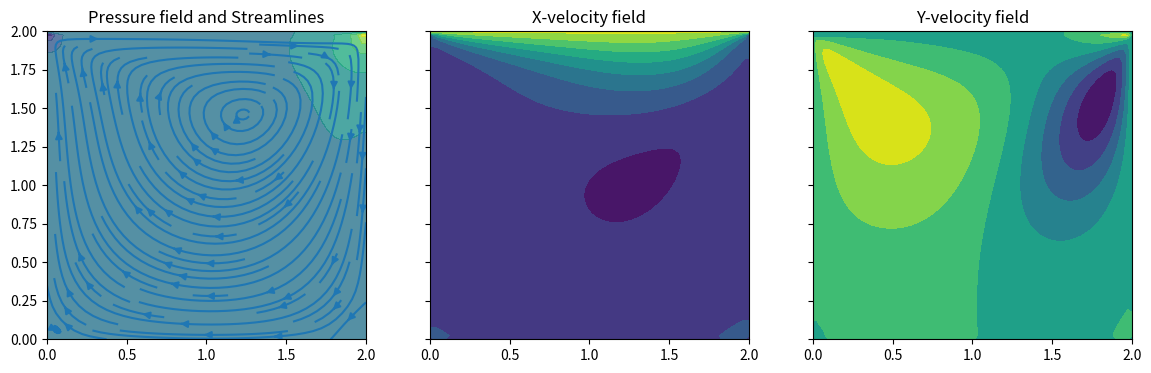
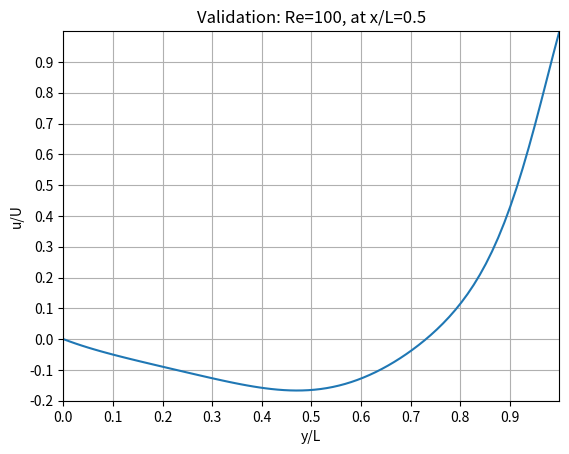

These charts were generated, in order, by the following Python code:
import numpy as np
import matplotlib.pyplot as plt
import matplotlib.cm as cm
from tqdm import tqdm

#########################################################################################################

## Lid-Driven Cavity Flow (momentum-pressure formulation) ##
'''
- Governing Equations (NS equations with no gravity): 
    - ∂u/∂t + u(∂u/∂x) + v(∂u/∂y) = -(1/ρ)(∂P/∂x) + 𝜈(∂²u/∂x² + ∂²u/∂y²)
    - ∂v/∂t + u(∂v/∂x) + v(∂v/∂y) = -(1/ρ)(∂P/∂y) + 𝜈(∂²v/∂x² + ∂²v/∂y²)

- Initial Conditions:
    - u, v, p = 0 everywhere

- Boundary Conditions:
    - u, v = 0  at x=0, y=0, y=2 (walls)
    - u = 1     at y=2 (lid)
    - P = 0     at y=2 (lid)
    - ∂P/∂x = 0 at x=0, x=2
    - ∂P/∂y = 0 at y=0

- Note: Both a velocity and pressure field are required to evolve the coupled momentum (navier stokes) and 
  pressure (poisson) equations. Continuity Equation is implicitly enforced though computation of the pressure field, 
  since its derivation involves the use of incompressible continuity equation (derivation is done through taking the 
  divergence of the momentum equation).
'''
#########################################################################################################

# pressure correction at one time step, formulation enforces continuity at next velocity time step
def pressure_poisson(rho: float, p: np.ndarray, u: np.ndarray, v: np.ndarray, 
                     dx: float, dy: float, dt: float, n_iter: int) -> np.ndarray :
    
    # iterate the pressure poisson equation until convergence at one time step
    for _ in range(n_iter):

        # set pn as old pressure field
        pn = p.copy()

        # update pressure field 
        p[1:-1, 1:-1] = 1 / ( 2*(dx**2 + dy**2) ) * ( 
                        - (rho/dt) * (u[1:-1, 2:] - u[1:-1, :-2]) / (2*dx) *dx**2 * dy**2
                        - (rho/dt) * (v[2:, 1:-1] - v[:-2, 1:-1]) / (2*dy) *dx**2 * dy**2
                        + (pn[1:-1, :-2] + pn[1:-1, 2:])*dy**2 
                        + (pn[:-2, 1:-1] + pn[2:, 1:-1])*dx**2 
                        - rho * (u[1:-1, 2:] - u[1:-1, :-2])**2 * dy**2 / 4
                        - rho * (v[2:, 1:-1] - v[:-2, 1:-1])**2 * dx**2 / 4
                        - rho * (u[2:, 1:-1] - u[:-2, 1:-1])*(v[1:-1, 2:] - v[1:-1, :-2]) * dx * dy / 4
                        )

        # enforce boundary conditions on outer grid layer
        p[:, 0] = p[:, 1]   # dp/dx=0 at x=0
        p[:, -1] = p[:, -2] # dp/dx=0 at x=2
        p[0, :] = p[1, :]   # dp/dy=0 at y=0
        p[-1, :] = 0        # p=0 at y=2

        # note that the B.C.s are applied such that the wall pressure changes based on the adjacent grid values
        # this allows dp/dx and dp/dy to be zero where needed, but allows p to adjust along the walls

    return p

#########################################################################################################

# main function that solves the flow
def cavity_flow(rho: float, nu: float, U: float,
                u: np.ndarray, v: np.ndarray, p: np.ndarray, 
                dx: float, dy: float, dt: float, nt: int, n_iter: int):
    
    # global time advancement loop
    for _ in tqdm(range(nt), desc="Iterating"):

        # set un and vn as previous time step
        un = u.copy()
        vn = v.copy()

        # compute the pressure, corrected to enforce continuity
        p = pressure_poisson(rho, p, u, v, dx, dy, dt, n_iter)

        # update u and v via discretised Navier-Stokes 
        u[1:-1, 1:-1] = un[1:-1, 1:-1] \
                        - dt/dx * un[1:-1, 1:-1] * (un[1:-1, 2:] - un[1:-1, :-2])/2 \
                        - dt/dy * vn[1:-1, 1:-1] * (un[2:, 1:-1] - un[:-2, 1:-1])/2 \
                        - dt/(2*rho*dx) * (p[1:-1, 2:] - p[1:-1, :-2]) \
                        + dt*nu/dx**2 * (un[1:-1, 2:] - 2*un[1:-1, 1:-1] + un[1:-1, :-2]) \
                        + dt*nu/dy**2 * (un[2:, 1:-1] - 2*un[1:-1, 1:-1] + un[:-2, 1:-1])
        
        v[1:-1, 1:-1] = vn[1:-1, 1:-1] \
                        - dt/dx * un[1:-1, 1:-1] * (vn[1:-1, 2:] - vn[1:-1, :-2])/2 \
                        - dt/dy * vn[1:-1, 1:-1] * (vn[2:, 1:-1] - vn[:-2, 1:-1])/2 \
                        - dt/(2*rho*dy) * (p[2:, 1:-1] - p[:-2, 1:-1]) \
                        + dt*nu/dx**2 * (vn[1:-1, 2:] - 2*vn[1:-1, 1:-1] + vn[1:-1, :-2]) \
                        + dt*nu/dy**2 * (vn[2:, 1:-1] - 2*vn[1:-1, 1:-1] + vn[:-2, 1:-1])

        # enforce boundary conditions
        u[0, :]  = 0
        u[:, 0]  = 0
        u[:, -1] = 0
        u[-1, :] = U
        v[0, :]  = 0
        v[-1, :] = 0
        v[:, 0]  = 0
        v[:, -1] = 0 

    return u, v, p

#########################################################################################################

# grid size
x_size = 2
y_size = 2

# number of grid points
nx = 82         # index 0 and 81 are outer boundaries, determined by B.C.s
ny = 82         # index 0 and 81 are outer boundaries, determined by B.C.s
nt = 2000       # time advancement steps
n_iter = 50     # sub-iteration count to converge pressure field

# step size
dx = x_size / (nx - 2)
dy = y_size / (ny - 2)
dt = .001

# physical variables
rho = 1
nu = .1
U = 5       # lid x-velocity

# grid initial values setup
u = np.zeros((ny, nx))   # current u velocity (n+1)
v = np.zeros((ny, nx))   # current v velocity (n+1)
p = np.zeros((ny, nx))   # next pressure field
'''b = np.zeros((ny, nx))   # intermediate velocity can be used to simplify pressure correction function'''
u[-1, :] = U

# main function call that time steps and computes final fields
u, v, p = cavity_flow(rho, nu, U, u, v, p, dx, dy, dt, nt, n_iter)

# NOTE: once nx and ny exceed about 100, instability arises around nt=500

#########################################################################################################

# plot setup
x = np.linspace(0, x_size, nx)
y = np.linspace(0, y_size, ny)
X, Y = np.meshgrid(x, y)

# plotting fields
fig, (axp, axu, axv) = plt.subplots(nrows=1, ncols=3, figsize=(14, 4), dpi=100, sharey=True)

axp.contourf(X, Y, p, cmap='viridis', alpha=0.8) # alternatively use plt.pcolormesh()
axp.streamplot(X, Y, u, v, density=1.2)
axp.set_title('Pressure field and Streamlines')

axu.contourf(X, Y, u, cmap='viridis')
axu.set_title('X-velocity field')

axv.contourf(X, Y, v, cmap='viridis')
axv.set_title('Y-velocity field')

plt.xlim(0, 2)
plt.ylim(0, 2)
plt.show()

#########################################################################################################

# validation of results, refer to published results for comparison
'''
NOTE: this FD scheme and projection method are highly unstable methods that are not robust. 
Slightly changing certain values causes the results to possibly blow up, become unstable, 
show unsteady effects, deviating from the validated results. The particular example shown 
is chosen to be a case where it happens to align well for validation. 

Possible areas to consider to further improvement of the solver:
- other forms of equations (e.g. skew-symmetric form, streamfunction-vorticity)
- upwind scheme (spatial discretization)
- implicit scheme (time integration)
- CFL number restriction
- Re_grid restriction
- implement a scaling rule to ensure the above 2 are enforced
'''
# take vertical mid-line u-velocity data, i.e. x/L=0.5
u_mid = u[:, nx//2]

# plot u/U against y/L
plt.plot(np.linspace(0, 1, len(u_mid)), u_mid/U)
plt.xlim(0, 1)
plt.ylim(-0.2, 1)
plt.xlabel('y/L')
plt.ylabel('u/U')
plt.title('Validation: Re=100, at x/L=0.5')
plt.xticks(np.arange(0, 1, 0.1))
plt.yticks(np.arange(-0.2, 1, 0.1))
plt.grid()
plt.show()
